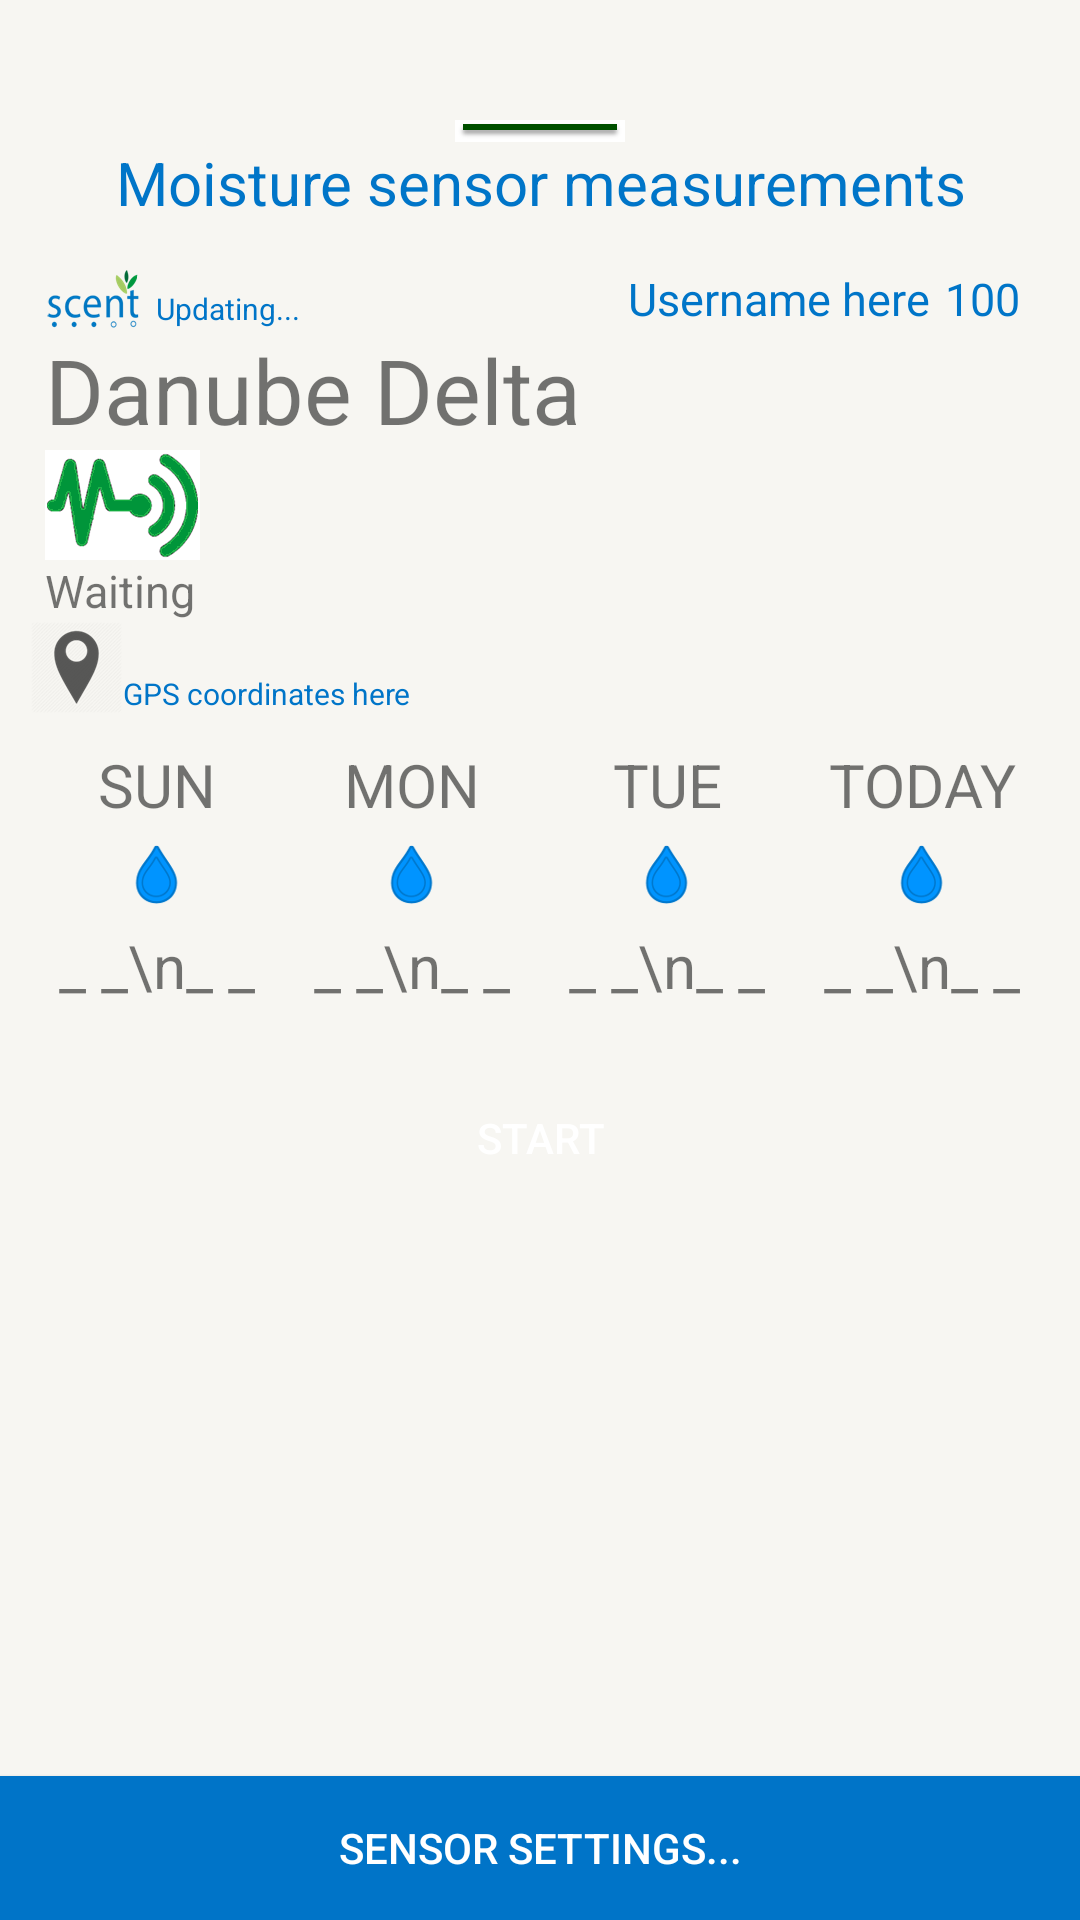

Here is an Android app screen rendered from its layout file. Give the layout XML and the strings, colors and styles it references.
<!-- AndroidManifest.xml: fallback theme Theme.MaterialComponents.DayNight.NoActionBar -->
<!-- res/layout/fragment_moisture.xml -->
<?xml version="1.0" encoding="utf-8"?>
<RelativeLayout xmlns:android="http://schemas.android.com/apk/res/android"
    android:layout_width="match_parent"
    android:layout_height="match_parent"
    android:orientation="vertical"
    android:background="@color/scentMuted">


    <ImageView
        android:layout_width="wrap_content"
        android:layout_height="wrap_content"
        android:src="@mipmap/line"
        android:layout_marginTop="40dp"
        android:layout_alignParentTop="true"
        android:layout_centerHorizontal="true"
        android:id="@+id/imageView" />

    <TextView android:layout_width="fill_parent"
        android:id="@+id/sensor_id"
        android:layout_height="wrap_content"
        android:gravity="center"
        android:text="@string/moistureMeasurements"
        android:textSize="20dp"
        android:textColor="@color/scentext"
        android:layout_below="@+id/imageView"
        android:layout_alignParentStart="true" />

    <RelativeLayout xmlns:android="http://schemas.android.com/apk/res/android"
        android:layout_width="match_parent"
        android:layout_height="wrap_content"
        android:layout_marginRight="10dp"
        android:layout_marginTop="10dp"
        android:layout_marginLeft="10dp"
        android:layout_below="@id/sensor_id"
        android:orientation="vertical"
        android:background="@drawable/shady_background"

        android:id="@+id/relativeLayout">

        <TextView
            android:id="@+id/trustLevelMoisture"
            android:layout_alignBottom="@id/scentLogo"
            android:layout_marginRight="10dp"
            android:layout_width="wrap_content"
            android:layout_height="wrap_content"
            android:layout_alignParentRight="true"
            android:gravity="bottom"
            android:text="100"
            android:textSize="15dp"
            android:textColor="@color/scentext"

            />


        <TextView
            android:id="@+id/textUsernameMoisture"
            android:layout_alignBottom="@id/scentLogo"
            android:layout_width="wrap_content"
            android:layout_height="wrap_content"
            android:layout_marginRight="5dp"
            android:layout_toLeftOf="@id/trustLevelMoisture"
            android:text="Username here"
            android:textColor="@color/scentext"
            android:textSize="15dp" />

        <ImageView
            android:layout_width="wrap_content"
            android:layout_height="wrap_content"
            android:layout_marginTop="5dp"
            android:layout_marginLeft="5dp"
            android:src="@mipmap/scent_logo"
            android:layout_alignParentTop="true"
            android:id="@+id/scentLogo" />

        <TextView
            android:layout_alignBottom="@id/scentLogo"
            android:layout_marginLeft="5dp"
            android:layout_width="wrap_content"
            android:id="@+id/textFrequencyMoisture"
            android:layout_height="wrap_content"
            android:gravity="bottom"
            android:text="@string/sensorMeasurementFrequence"
            android:textSize="10dp"
            android:textColor="@color/scentext"
            android:layout_toRightOf="@id/scentLogo"
            />

        <TextView
            android:layout_width="wrap_content"
            android:id="@+id/livingLabMoisture"
            android:layout_height="wrap_content"
            android:layout_below="@id/scentLogo"
            android:layout_alignStart="@id/scentLogo"
            android:gravity="left"
            android:text="@string/livingLabDanube"
            android:textSize="30dp"
            android:layout_toRightOf="@id/scentLogo"
            />

        <ImageView
            android:layout_width="wrap_content"
            android:layout_height="wrap_content"
            android:layout_below="@id/livingLabMoisture"
            android:layout_marginLeft="5dp"
            android:src="@mipmap/synchronising_scent"
            android:id="@+id/synchonising"
            />

        <TextView
            android:layout_width="wrap_content"
            android:id="@+id/synchingT"
            android:layout_height="wrap_content"
            android:layout_below="@id/synchonising"
            android:layout_alignStart="@id/scentLogo"
            android:gravity="left"
            android:text="@string/waiting"
            android:textSize="15dp"
            />

        <TextView
            android:layout_width="wrap_content"
            android:layout_height="wrap_content"
            android:layout_alignBottom="@id/gpsLogo"
            android:layout_below="@id/synchingT"
            android:drawableLeft="@mipmap/gps_logo"
            android:gravity="bottom"
            android:textSize="10dp"
            android:textColor="@color/scentext"
            android:text="@string/gpsCoordinates"
            android:id="@+id/gpsLogoMoisture"
            />

        <TextView
            android:id="@+id/moisture"
            android:layout_width="wrap_content"
            android:layout_height="wrap_content"
            android:layout_marginRight="20dp"
            android:textSize="70dp"
            android:inputType="textPersonName"
            android:layout_alignBottom="@id/gpsLogoMoisture"
            android:layout_alignParentEnd="true" />

        <LinearLayout xmlns:android="http://schemas.android.com/apk/res/android"
            android:id="@+id/dateMatrix"
            android:layout_width="match_parent"
            android:layout_height="wrap_content"
            android:layout_below="@id/gpsLogoMoisture"
            android:layout_marginTop="10dp"
            android:orientation="horizontal">

            <TextView
                android:layout_width="0dp"
                android:layout_weight="1"
                android:layout_height="wrap_content"
                android:layout_gravity="fill"
                android:textSize="20dp"
                android:text="SUN"
                android:gravity="center"
                android:id="@+id/previousThreeDateMoist"
                />

            <TextView
                android:layout_width="0dp"
                android:layout_weight="1"
                android:layout_height="wrap_content"
                android:textSize="20dp"
                android:text="MON"
                android:gravity="center"
                android:id="@+id/previousTwoDateMoist"
                />

            <TextView
                android:layout_width="0dp"
                android:layout_weight="1"
                android:layout_height="wrap_content"
                android:textSize="20dp"
                android:text="TUE"
                android:gravity="center"
                android:id="@+id/previousDateMoist"
                />

            <TextView
                android:layout_width="0dp"
                android:layout_weight="1"
                android:layout_height="wrap_content"
                android:textSize="20dp"
                android:text="TODAY"
                android:gravity="center"
                android:id="@+id/todaysDateMoist"
                />



        </LinearLayout>

        <LinearLayout xmlns:android="http://schemas.android.com/apk/res/android"
            android:id="@+id/moistureMeasurements"
            android:layout_width="match_parent"
            android:layout_height="wrap_content"
            android:layout_below="@id/dateMatrix"
            android:layout_marginBottom="10dp"
            android:orientation="horizontal">

            <TextView
                android:layout_width="0dp"
                android:layout_weight="1"
                android:layout_height="wrap_content"
                android:layout_gravity="fill"
                android:drawableTop="@mipmap/moisture_small"
                android:textSize="20dp"
                android:text="_ _\n_ _"
                android:gravity="center"

                android:id="@+id/previousThreeMinMaxMoist"
                />

            <TextView
                android:layout_width="0dp"
                android:layout_weight="1"
                android:layout_height="wrap_content"
                android:drawableTop="@mipmap/moisture_small"
                android:textSize="20dp"
                android:text="_ _\n_ _"
                android:gravity="center"

                android:id="@+id/previousTwoMinMaxMoist"
                />

            <TextView
                android:layout_width="0dp"
                android:layout_weight="1"
                android:layout_height="wrap_content"
                android:drawableTop="@mipmap/moisture_small"
                android:textSize="20dp"
                android:text="_ _\n_ _"
                android:gravity="center"

                android:id="@+id/previousMinMaxMoist"
                />

            <TextView
                android:layout_width="0dp"
                android:layout_weight="1"
                android:layout_height="wrap_content"
                android:drawableTop="@mipmap/moisture_small"
                android:textSize="20dp"
                android:text="_ _\n_ _"
                android:gravity="center"
                android:id="@+id/todaysMinMaxMoist"
                />


        </LinearLayout>

    </RelativeLayout>


    <Button
        android:id="@+id/sensorStartMoisture"
        android:layout_height="wrap_content"
        android:layout_width="wrap_content"
        android:text="@string/start"
        android:textColor="@color/white"
        android:background="@drawable/button_background"
        android:layout_marginTop="10dp"
        android:layout_below="@+id/relativeLayout"
        android:layout_alignStart="@+id/relativeLayout"
        android:layout_alignEnd="@+id/relativeLayout" />

    <ProgressBar
        android:id="@+id/loadingMoistureProgressBar"
        android:layout_width="wrap_content"
        android:layout_height="wrap_content"
        android:layout_below="@+id/sensorStartMoisture"
        android:layout_alignStart="@+id/relativeLayout"
        android:layout_alignEnd="@+id/relativeLayout"
        android:visibility="gone"
        android:indeterminate="true" />

    <TextView
        android:layout_width="wrap_content"
        android:layout_below="@+id/loadingMoistureProgressBar"
        android:layout_centerHorizontal="true"
        android:layout_height="wrap_content"
        android:textSize="20dp"
        android:text="TAKING MEASUREMENTS"
        android:gravity="center"
        android:visibility="gone"
        android:id="@+id/takingMeasurementsMoist"
        />



    <Button
        android:id="@+id/sensorSettingsMoisture"
        android:layout_width="wrap_content"
        android:layout_height="wrap_content"
        android:layout_alignParentBottom="true"
        android:layout_alignParentEnd="true"
        android:layout_alignParentStart="true"
        android:background="@color/scentActionBar"
        android:text="@string/sensorSettings"
        android:textColor="@color/white" />




</RelativeLayout>
<!-- resources referenced by this layout -->
<resources>
  <color name="scentActionBar">#0074c8</color>
  <color name="scentMuted">#f7f6f2</color>
  <color name="scentext">#0075c8</color>
  <color name="white">#FFFFFF</color>
  <!-- mipmap gps_logo: png bitmap (mipmap-xxhdpi, 5413 bytes) -->
  <!-- mipmap line: png bitmap (mipmap-xxhdpi, 586 bytes) -->
  <!-- mipmap moisture_small: png bitmap (mipmap-xxhdpi, 3731 bytes) -->
  <!-- mipmap scent_logo: png bitmap (drawable, 24701 bytes) -->
  <!-- mipmap synchronising_scent: png bitmap (mipmap-xxhdpi, 11204 bytes) -->
  <string name="gpsCoordinates">GPS coordinates here</string>
  <string name="livingLabDanube">Danube Delta</string>
  <string name="moistureMeasurements">Moisture sensor measurements</string>
  <string name="sensorMeasurementFrequence">Updating...</string>
  <string name="sensorSettings">Sensor settings...</string>
  <string name="start">START</string>
  <string name="waiting">Waiting</string>
</resources>
